2-way image classification set "dataset_uk_species" from GitHub (cameaci/Camera_Trap); label vocabulary: badger, otter.

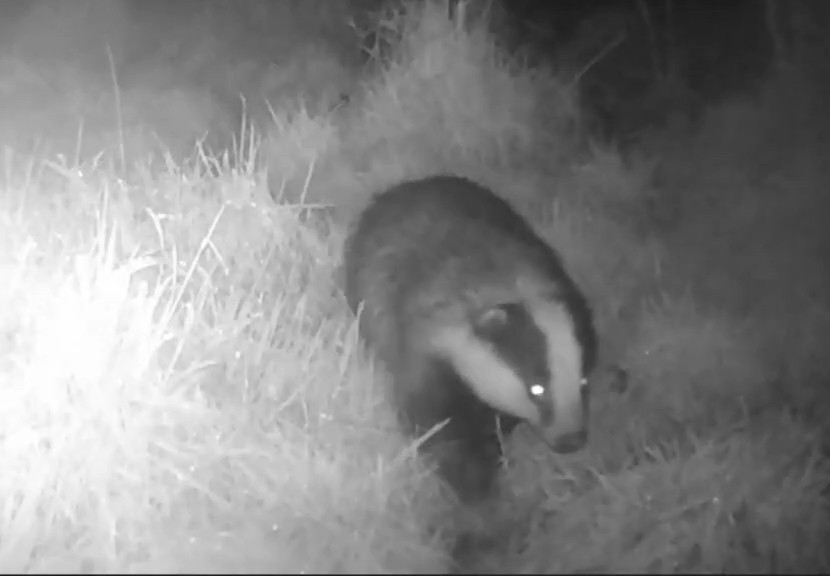
Label: badger

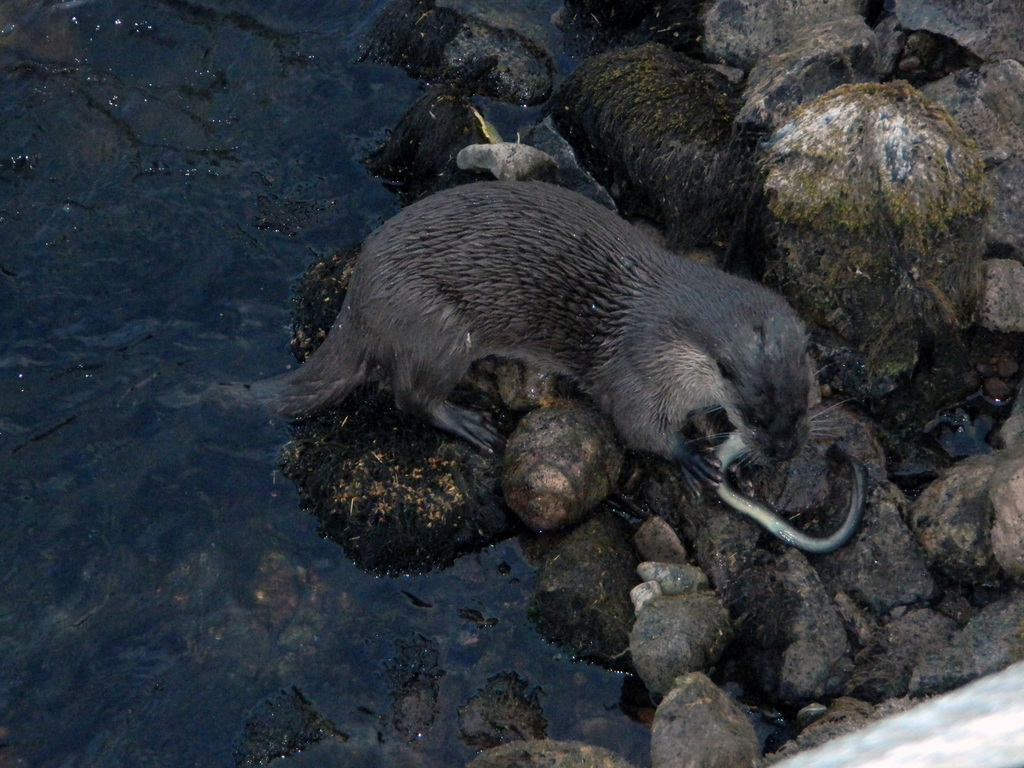
Label: otter

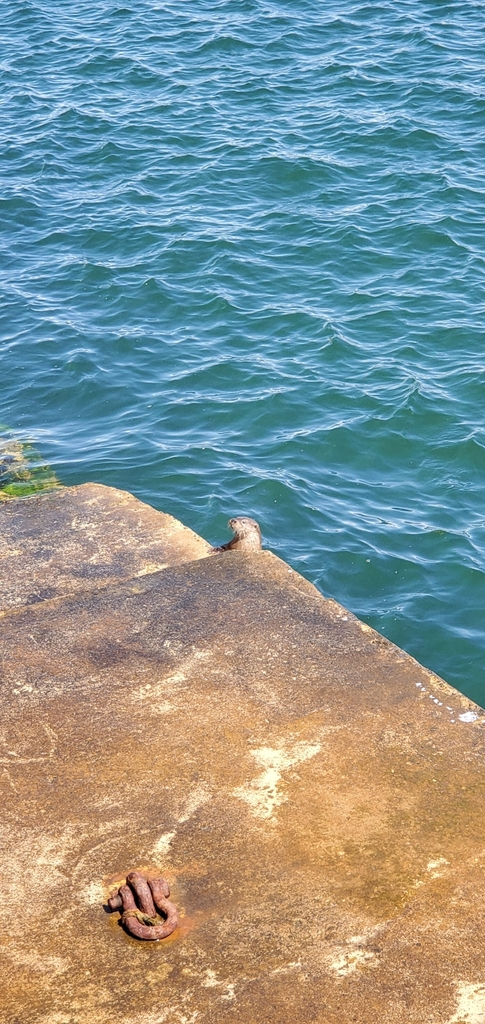
Label: otter

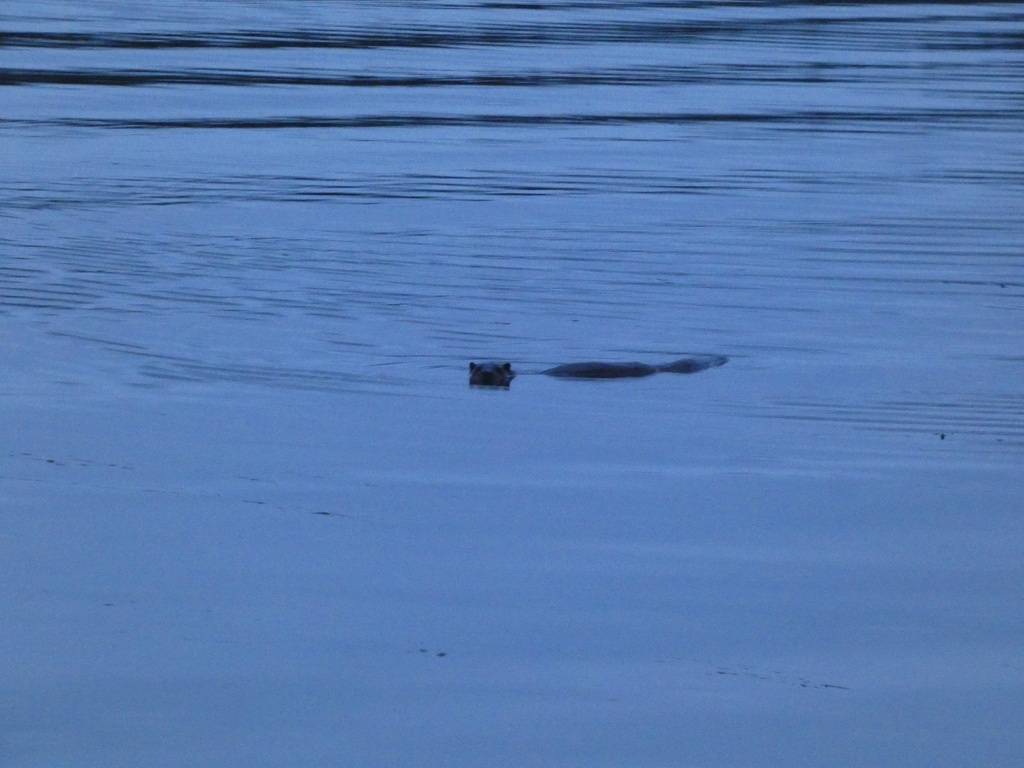
Label: otter

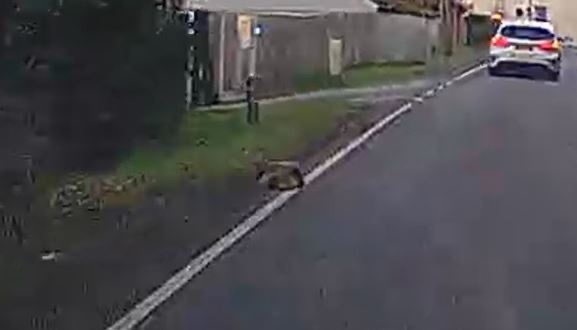
Label: badger

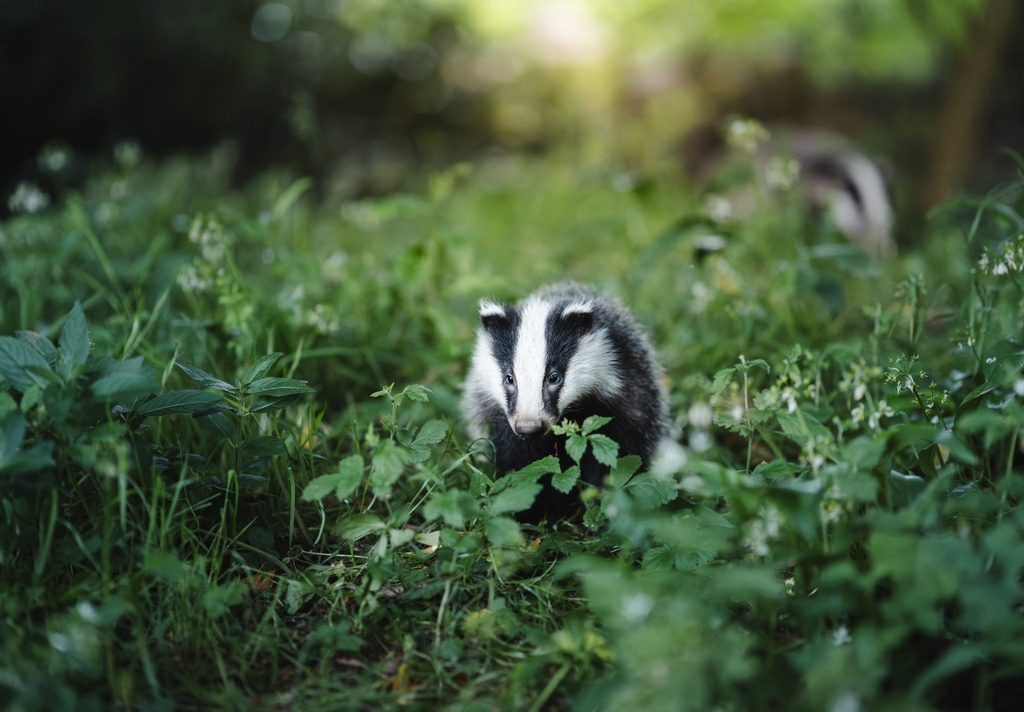
Label: badger
